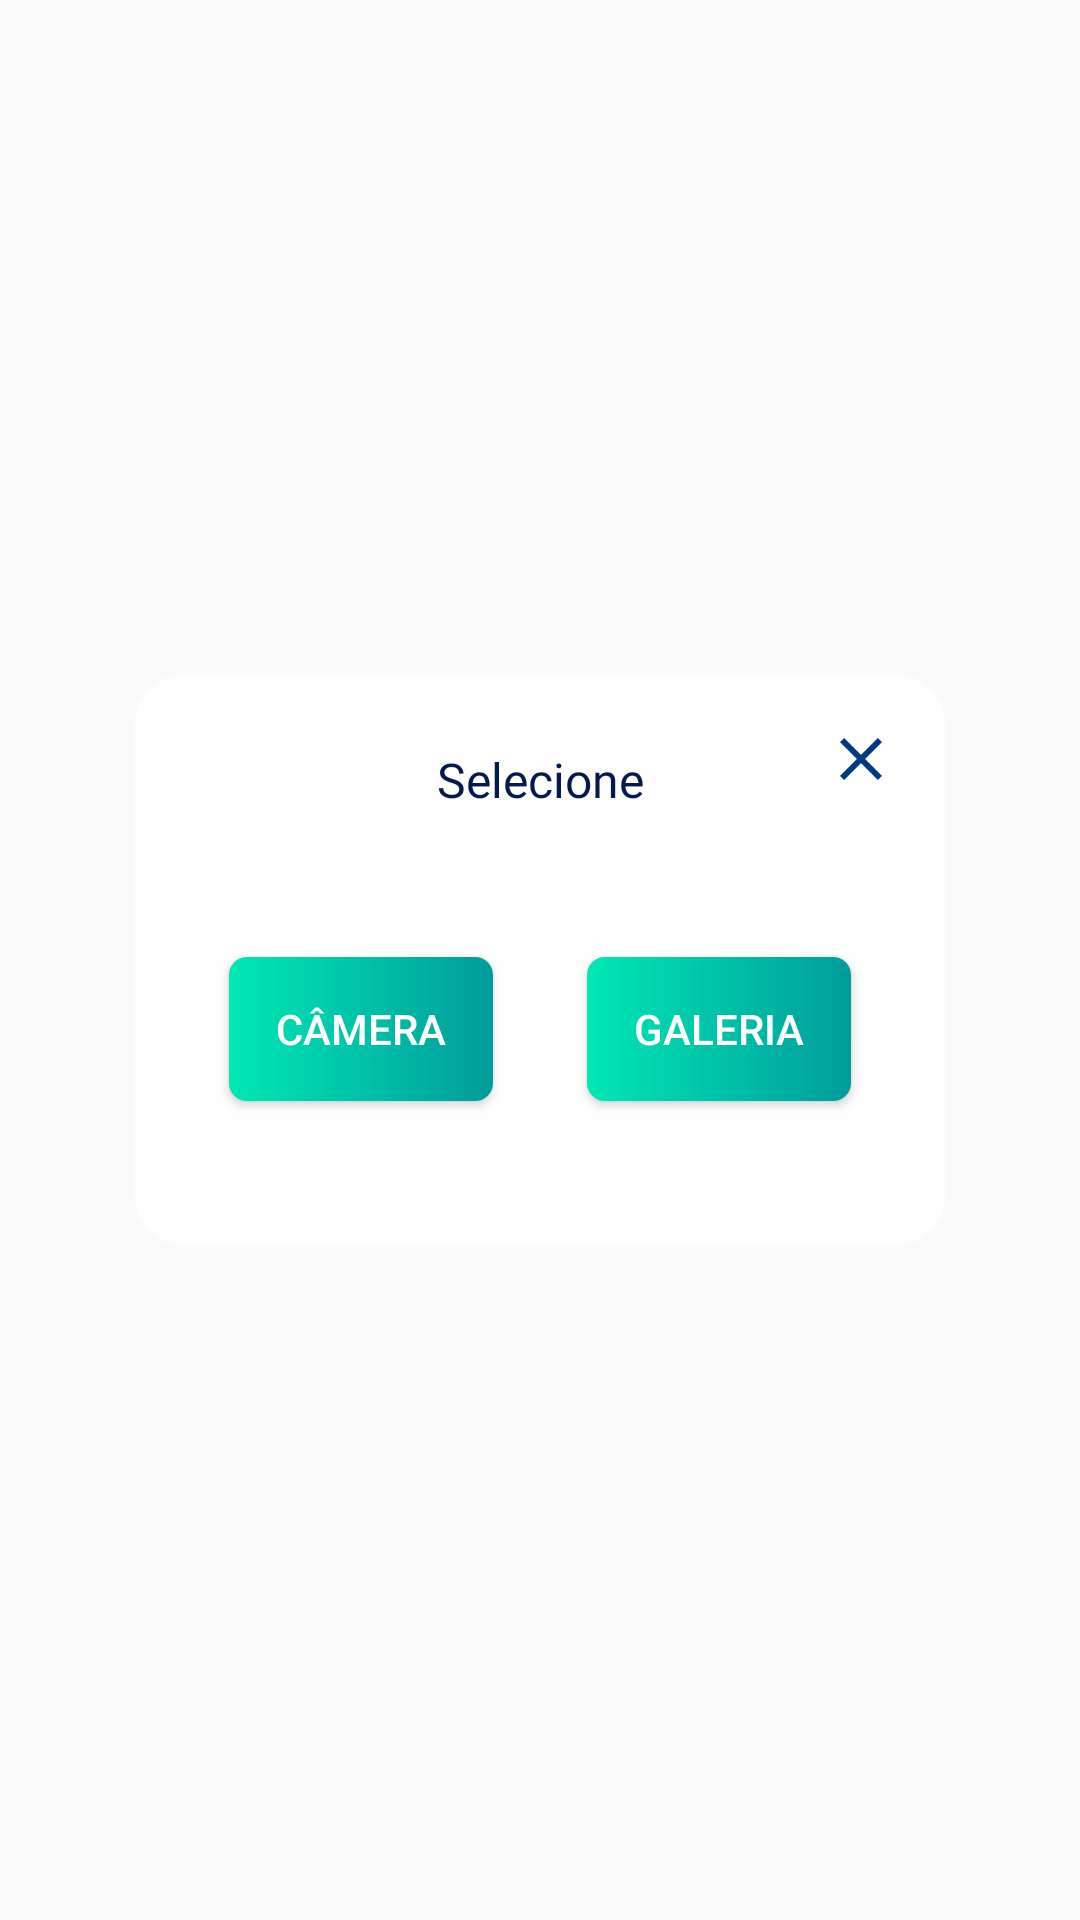

Write the Android layout XML for this screen, with the resource values it uses.
<!-- AndroidManifest.xml: application theme AppTheme -->
<!-- res/layout/dialog_photo_gallery.xml -->
<?xml version="1.0" encoding="utf-8"?>
<FrameLayout
    xmlns:android="http://schemas.android.com/apk/res/android"
    xmlns:app="http://schemas.android.com/apk/res-auto"
    xmlns:tools="http://schemas.android.com/tools"
    android:layout_width="match_parent"
    android:layout_height="match_parent"
    android:gravity="center"
    android:focusable="false"
    android:focusableInTouchMode="false">

    <androidx.constraintlayout.widget.ConstraintLayout
        android:layout_width="270dp"
        android:layout_height="190dp"
        android:layout_gravity="center"
        android:background="@drawable/bg_dialog_custom">

        <TextView
            android:id="@+id/tvDialogTittle"
            style="@style/dialogTitle"
            android:layout_width="wrap_content"
            android:layout_height="wrap_content"
            android:layout_marginTop="24dp"
            android:text="@string/select"
            app:layout_constraintEnd_toEndOf="parent"
            app:layout_constraintStart_toStartOf="parent"
            app:layout_constraintTop_toTopOf="parent" />

        <Button
            android:id="@+id/tvPickFromCamera"
            android:layout_width="wrap_content"
            android:layout_height="wrap_content"
            android:background="@drawable/gradient_green_simple"
            android:text="@string/cam"
            android:textColor="@android:color/white"
            app:layout_constraintBottom_toBottomOf="parent"
            app:layout_constraintEnd_toStartOf="@+id/tvPickFromGallery"
            app:layout_constraintHorizontal_bias="0.5"
            app:layout_constraintStart_toStartOf="parent"
            app:layout_constraintTop_toBottomOf="@+id/tvDialogTittle" />

        <Button
            android:id="@+id/tvPickFromGallery"
            android:layout_width="wrap_content"
            android:layout_height="wrap_content"
            android:text="@string/gallery"
            android:background="@drawable/gradient_green_simple"
            android:textColor="@android:color/white"
            app:layout_constraintBaseline_toBaselineOf="@+id/tvPickFromCamera"
            app:layout_constraintEnd_toEndOf="parent"
            app:layout_constraintHorizontal_bias="0.5"
            app:layout_constraintStart_toEndOf="@+id/tvPickFromCamera" />


        <ImageView
            android:layout_width="wrap_content"
            android:layout_height="wrap_content"
            android:layout_marginStart="232dp"
            android:layout_marginBottom="120dp"
            android:fitsSystemWindows="true"
            android:contentDescription="@string/app_name"
            android:adjustViewBounds="true"
            android:visibility="gone"
            android:background="@drawable/dialog_close_shape"
            app:layout_constraintBottom_toTopOf="@+id/btnFilterDialog"
            app:layout_constraintStart_toStartOf="parent" />

        <ImageView
            android:id="@+id/ivClosePickCam"
            android:layout_width="wrap_content"
            android:layout_height="wrap_content"
            android:layout_marginTop="16dp"
            android:layout_marginEnd="16dp"
            app:layout_constraintEnd_toEndOf="parent"
            app:layout_constraintTop_toTopOf="parent"
            app:srcCompat="@drawable/ic_close_black_24dp" />

    </androidx.constraintlayout.widget.ConstraintLayout>


</FrameLayout>
<!-- resources referenced by this layout -->
<resources>
  <!-- drawable bg_dialog_custom (drawable) -->
  <?xml version="1.0" encoding="utf-8"?>
  <shape xmlns:android="http://schemas.android.com/apk/res/android">
      <solid android:color="@color/grey_white_background" />
      <corners
          android:bottomRightRadius="@dimen/bottom_dialog_left_radius"
          android:bottomLeftRadius="@dimen/bottom_dialog_right_radius"
          android:topLeftRadius="@dimen/top_dialog_left_radius"
          android:topRightRadius="@dimen/top_dialog_right_radius"/>
  
  </shape>
  <!-- drawable dialog_close_shape (drawable) -->
  <?xml version="1.0" encoding="utf-8"?>
  <shape android:shape="oval" xmlns:android="http://schemas.android.com/apk/res/android">
      <gradient android:angle="90"
          android:type="linear"
          android:startColor="#FF009999"
          android:endColor="#FF00EEB7"/>
      <size android:height="75dp"
          android:width="75dp"/>
  </shape>
  <!-- drawable gradient_green_simple (drawable) -->
  <?xml version="1.0" encoding="utf-8"?>
  <shape android:shape="rectangle" xmlns:android="http://schemas.android.com/apk/res/android">
      <corners android:radius="6dp"/>
      <gradient android:angle="180"
          android:type="linear"
          android:startColor="#009C9A"
          android:endColor="#00E8B5"
          />
  
  </shape>
  <!-- drawable ic_close_black_24dp (drawable) -->
  <vector android:height="24dp" android:tint="#003A82"
      android:viewportHeight="24.0" android:viewportWidth="24.0"
      android:width="24dp" xmlns:android="http://schemas.android.com/apk/res/android">
      <path android:fillColor="#FF000000" android:pathData="M19,6.41L17.59,5 12,10.59 6.41,5 5,6.41 10.59,12 5,17.59 6.41,19 12,13.41 17.59,19 19,17.59 13.41,12z"/>
  </vector>
  <string name="app_name">Escambo</string>
  <string name="cam">Câmera</string>
  <string name="gallery">Galeria</string>
  <string name="select">Selecione</string>
  <style name="dialogTitle">
          <item name="android:fontFamily">@font/circular_std_bold</item>
          <item name="android:textColor">#FF04194D</item>
          <item name="android:textSize">16sp</item>
          <item name="android:lineSpacingMultiplier">1.19</item>
      </style>
  <style name="AppTheme" parent="Theme.AppCompat.Light.NoActionBar">
          
          <item name="colorPrimary">@color/colorPrimary</item>
          <item name="colorPrimaryDark">@color/colorPrimaryDark</item>
          <item name="colorAccent">@color/colorAccent</item>
          <item name="android:windowActivityTransitions">true</item>
      </style>
  <color name="grey_white_background">#fefefe</color>
  <dimen name="bottom_dialog_left_radius">16dp</dimen>
  <dimen name="bottom_dialog_right_radius">16dp</dimen>
  <dimen name="top_dialog_left_radius">16dp</dimen>
  <dimen name="top_dialog_right_radius">16dp</dimen>
  <color name="colorPrimary">#00307f</color>
  <color name="colorPrimaryDark">#000b52</color>
  <color name="colorAccent">#4759af</color>
</resources>
